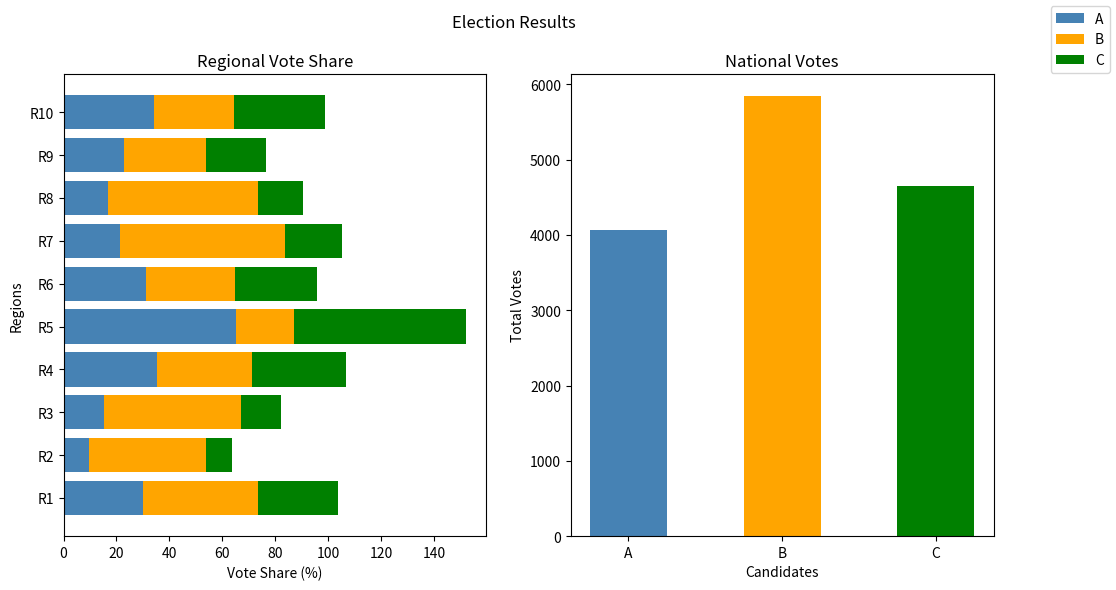

This chart was generated by the following Python code:
import pandas as pd 
import matplotlib.pyplot as plt 

# dataframe with 10 regions and 3 candidates
data = {

    "region":
    ['R1','R2','R3','R4','R5','R6','R7','R8','R9','R10'],

    "A": 
    [520,120,252,560,759,456,156,265,423,548],

    "B": 
    [745,541,854,564,256,489,451,894,566,481],

    "C": 
    [456,565,545,456,151,515,119,417,854,565]

}
df = pd.DataFrame(data)


df['total'] = df['A'] + df['B'] + df['C']


df['A%'] = df['A'] / df['total'] * 100
df['B%'] = df['B'] / df['total'] * 100
df['C%'] = df['C'] / df['total'] * 100

df['margin'] = [
    10,56,89,78,10,
    85,78,95,45,22
]

# charts

fig, (c1,c2) = plt.subplots(1,2, figsize=(12,6))

# regional chart

c1.barh(
    df['region'],
    df['A%'],
    label = 'A',
    color ='steelblue'
)

c1.barh(
    df['region'],
    df['B%'], 
    left=df['A%'],
    label = 'B',
    color = 'orange'
)

c1.barh(
    df['region'],
    df['A%'], 
    left=df['A%']+df['B%'], 
    label = 'C',
    color = 'green'
)

c1.set_title("Regional Vote Share")
c1.set_xlabel("Vote Share (%)")
c1.set_ylabel("Regions")

# national chart

c2.bar(
    ['A','B','C'],
    [df['A'].sum(),
    df['B'].sum(),
    df['C'].sum()],
    color = ['steelblue','orange','green'],
    width = 0.5
)
c2.set_title("National Votes")
c2.set_ylabel("Total Votes")
c2.set_xlabel("Candidates")

fig.legend()
plt.suptitle("Election Results")
plt.savefig("election_results.png")
plt.show()
